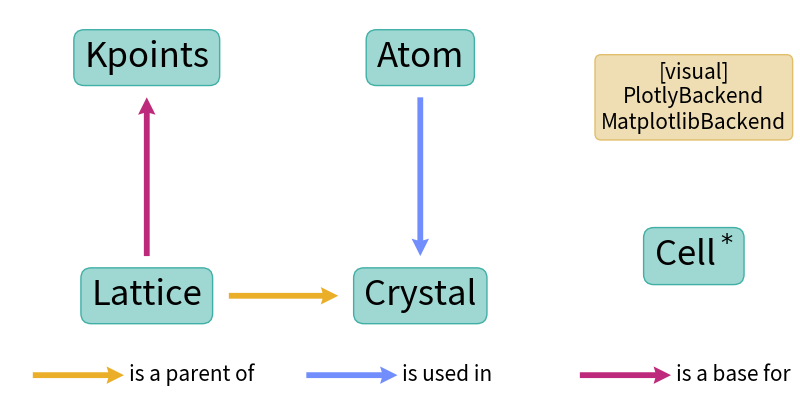

Python code for this plot: (Note: this script raises an exception after producing the figure.)
# Wulfric - Crystal, Lattice, Atoms, K-path.
# [redacted]
#
# [redacted]
#
# This program is free software: you can redistribute it and/or modify
# it under the terms of the GNU General Public License as published by
# the Free Software Foundation, either version 3 of the License, or
# (at your option) any later version.
#
# This program is distributed in the hope that it will be useful,
# but WITHOUT ANY WARRANTY; without even the implied warranty of
# MERCHANTABILITY or FITNESS FOR A PARTICULAR PURPOSE.  See the
# GNU General Public License for more details.
#
# You should have received a copy of the GNU General Public License
# along with this program.  If not, see <https://www.gnu.org/licenses/>.

import os

import matplotlib.pyplot as plt

ROOT_DIR = "."


def class_structure():
    fig, ax = plt.subplots(figsize=(10, 5))
    bbox = dict(
        boxstyle="round",
        ec=(64 / 255, 176 / 255, 166 / 255, 1),
        fc=(64 / 255, 176 / 255, 166 / 255, 0.5),
    )
    bbox_visual = dict(
        boxstyle="round",
        ec=(225 / 255, 190 / 255, 106 / 255, 1),
        fc=(225 / 255, 190 / 255, 106 / 255, 0.5),
    )
    text_style = dict(
        ha="center",
        va="center",
        bbox=bbox,
        size=25,
    )
    arrow_style = dict(
        angles="xy", scale_units="xy", scale=1, headlength=3, headaxislength=2.7
    )

    def legend(x, y, text, color):
        ax.quiver(x, y, 20, 0, color=color, **arrow_style)
        ax.text(x + 21, y, text, ha="left", va="center", fontsize=15)

    parent_color = "#EBAE29"
    used_in_color = "#728EFC"
    base_for_color = "#BD2A7B"
    ax.text(30, 15, "Lattice", **text_style)
    ax.text(30, 75, "Kpoints", **text_style)
    ax.text(90, 15, "Crystal", **text_style)
    ax.text(90, 75, "Atom", **text_style)
    ax.text(150, 25, "Cell$^*$", **text_style)
    ax.text(
        150,
        65,
        "[visual]\nPlotlyBackend\nMatplotlibBackend",
        ha="center",
        va="center",
        bbox=bbox_visual,
        size=15,
    )

    ax.quiver(48, 15, 24, 0, color=parent_color, **arrow_style)
    ax.quiver(90, 65, 0, -40, color=used_in_color, **arrow_style)
    ax.quiver(30, 25, 0, 40, color=base_for_color, **arrow_style)
    ax.set_xlim(0, 170)
    ax.set_ylim(-10, 87)
    ax.axis("off")
    legend(5, -5, "is a parent of", parent_color)
    legend(65, -5, "is used in", used_in_color)
    legend(125, -5, "is a base for", base_for_color)
    filename = os.path.join(ROOT_DIR, "docs", "source", "img", "package-scheme.png")
    plt.savefig(filename, dpi=600, bbox_inches="tight")
    print(f"File is saved in {os.path.abspath(filename)}")


if __name__ == "__main__":
    class_structure()
